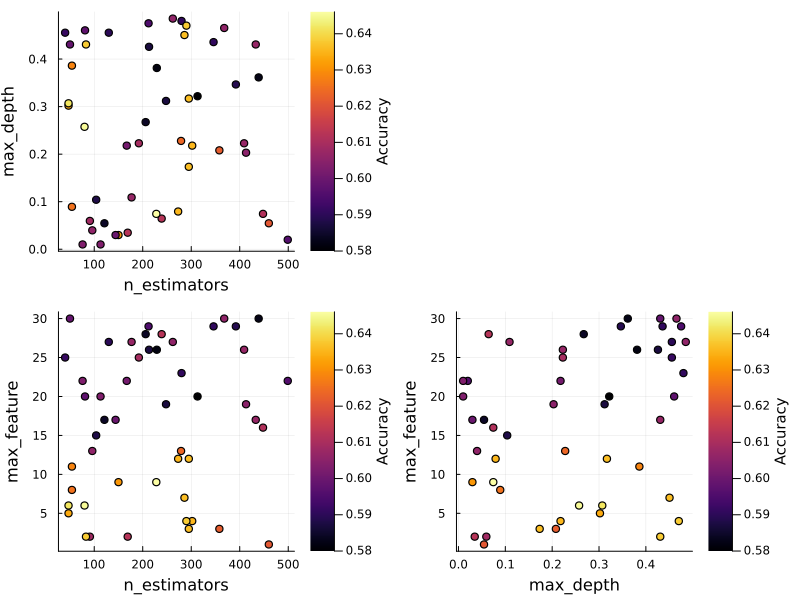

Values plotted in this chart, from the file beside it:
accuracy, n_estimators, learning_rate, max_depth
0.6014, 167, 0.2179, 22
0.6353, 302, 0.2179, 4
0.5907, 280, 0.4802, 23
0.6121, 239, 0.06444, 28
0.5844, 206, 0.2674, 28
0.5799, 313, 0.3218, 20
0.6282, 54, 0.3862, 11
0.6085, 91, 0.05949, 2
0.6452, 80, 0.2575, 6
0.6067, 433, 0.4307, 17
0.5907, 346, 0.4357, 29
0.588, 104, 0.104, 15
0.5844, 121, 0.05455, 17
0.6309, 150, 0.0298, 9
0.6335, 47, 0.302, 5
0.6032, 113, 0.01, 20
0.5987, 50, 0.4307, 30
0.6058, 262, 0.4852, 27
0.6353, 273, 0.07929, 12
0.6416, 47, 0.307, 6
0.5916, 40, 0.4555, 25
0.6362, 295, 0.3169, 12
0.5898, 130, 0.4555, 27
0.5817, 229, 0.3812, 26
0.5826, 439, 0.3614, 30
0.6362, 295, 0.1733, 3
0.6255, 54, 0.08919, 8
0.6059, 96, 0.0397, 13
0.5996, 144, 0.0298, 17
0.6068, 177, 0.109, 27
0.6067, 409, 0.2228, 26
0.5889, 392, 0.3466, 29
0.6121, 169, 0.03475, 2
0.5978, 81, 0.4604, 20
0.6461, 228, 0.07434, 9
0.6094, 192, 0.2228, 25
0.5871, 213, 0.4258, 26
0.596, 499, 0.0199, 22
0.638, 290, 0.4703, 4
0.6032, 76, 0.01, 22
0.638, 83, 0.4307, 2
0.6362, 286, 0.4505, 7
0.621, 460, 0.05455, 1
0.6219, 358, 0.208, 3
0.6059, 368, 0.4654, 30
0.5951, 212, 0.4753, 29
0.6237, 279, 0.2278, 13
0.605, 413, 0.203, 19
0.5871, 248, 0.3119, 19
0.6112, 448, 0.07434, 16
